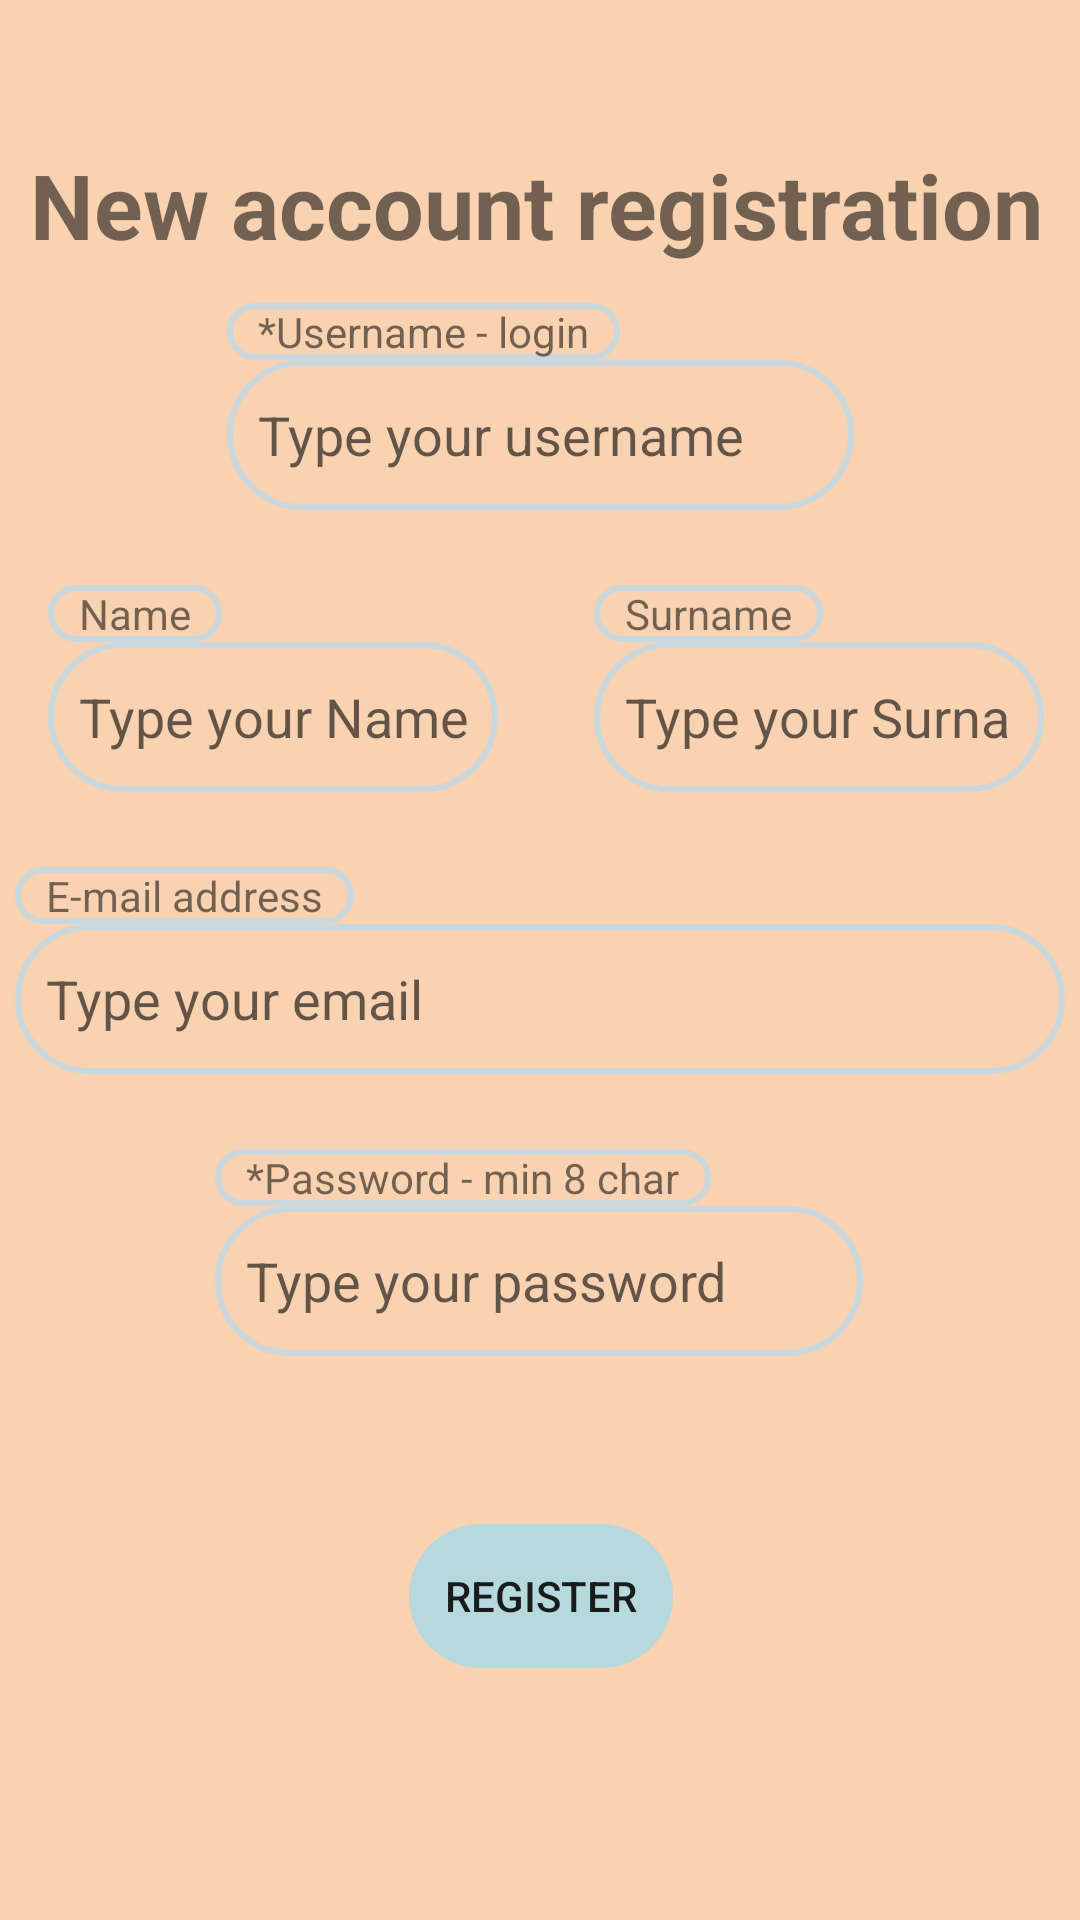

Write the Android layout XML for this screen, with the resource values it uses.
<!-- AndroidManifest.xml: application theme Theme.GyroDrive -->
<!-- res/layout/activity_register.xml -->
<?xml version="1.0" encoding="utf-8"?>
<androidx.constraintlayout.widget.ConstraintLayout xmlns:android="http://schemas.android.com/apk/res/android"
    xmlns:app="http://schemas.android.com/apk/res-auto"
    xmlns:tools="http://schemas.android.com/tools"
    android:id="@+id/main"
    android:layout_width="match_parent"
    android:layout_height="match_parent"
    tools:context=".Struct1.RegisterActivity">

    
    

    <EditText
        android:id="@+id/txtUsernameR"
        android:layout_width="209dp"
        android:layout_height="50dp"
        android:layout_marginBottom="44dp"
        android:background="@drawable/border"

        android:ems="10"
        android:hint="Type your username"
        android:inputType="text"
        android:paddingLeft="5pt"
        android:paddingRight="5pt"
        app:layout_constraintBottom_toTopOf="@+id/txtSurnameR"
        app:layout_constraintEnd_toEndOf="parent"
        app:layout_constraintStart_toStartOf="parent" />

    <EditText
        android:id="@+id/txtNameR"
        android:layout_width="150dp"
        android:layout_height="50dp"
        android:layout_marginStart="16dp"
        android:background="@drawable/border"
        android:ems="10"

        android:hint="Type your Name"
        android:inputType="text"
        android:paddingLeft="5pt"
        android:paddingRight="5pt"
        app:layout_constraintBottom_toBottomOf="@+id/txtSurnameR"
        app:layout_constraintEnd_toStartOf="@+id/txtSurnameR"
        app:layout_constraintHorizontal_bias="0.0"
        app:layout_constraintStart_toStartOf="parent" />

    <EditText
        android:id="@+id/txtEmailR"
        android:layout_width="350dp"
        android:layout_height="50dp"
        android:layout_marginBottom="44dp"
        android:background="@drawable/border"
        android:ems="10"

        android:hint="Type your email"
        android:inputType="textEmailAddress"
        android:paddingLeft="5pt"
        android:paddingRight="5pt"
        app:layout_constraintBottom_toTopOf="@+id/txtPasswordR"
        app:layout_constraintEnd_toEndOf="parent"
        app:layout_constraintHorizontal_bias="0.516"
        app:layout_constraintStart_toStartOf="parent" />

    <EditText
        android:id="@+id/txtSurnameR"
        android:layout_width="150dp"
        android:layout_height="50dp"
        android:layout_marginEnd="12dp"
        android:layout_marginBottom="44dp"
        android:background="@drawable/border"
        android:ems="10"
        android:hint="Type your Surname"
        android:inputType="text"
        android:paddingLeft="5pt"
        android:paddingRight="5pt"
        app:layout_constraintBottom_toTopOf="@+id/txtEmailR"
        app:layout_constraintEnd_toEndOf="parent" />

    <EditText
        android:id="@+id/txtPasswordR"
        android:layout_width="216dp"
        android:layout_height="50dp"
        android:layout_marginBottom="188dp"
        android:background="@drawable/border"
        android:ems="10"
        android:hint="Type your password"
        android:inputType="textPassword"
        android:paddingLeft="5pt"

        android:paddingRight="5pt"
        app:layout_constraintBottom_toBottomOf="parent"
        app:layout_constraintEnd_toEndOf="parent"
        app:layout_constraintHorizontal_bias="0.497"
        app:layout_constraintStart_toStartOf="parent" />

    <Button
        android:id="@+id/btnRegisterR"
        android:layout_width="wrap_content"
        android:layout_height="wrap_content"
        android:layout_marginBottom="84dp"

        android:background="@drawable/border2"
        android:backgroundTint="#B5D9DC"
        android:backgroundTintMode="add"
        android:onClick="onBtnRegister_Clicked"

        android:text="Register"
        app:layout_constraintBottom_toBottomOf="parent"
        app:layout_constraintEnd_toEndOf="parent"
        app:layout_constraintHorizontal_bias="0.501"
        app:layout_constraintStart_toStartOf="parent" />

    <TextView
        android:id="@+id/UserView"
        android:layout_width="wrap_content"
        android:layout_height="wrap_content"
        android:background="@drawable/border"
        android:paddingLeft="5pt"
        android:paddingRight="5pt"
        android:text="*Username - login"
        app:layout_constraintBottom_toTopOf="@+id/txtUsernameR"
        app:layout_constraintStart_toStartOf="@+id/txtUsernameR" />

    <TextView
        android:id="@+id/EmailView"
        android:layout_width="wrap_content"
        android:layout_height="wrap_content"
        android:background="@drawable/border"
        android:paddingLeft="5pt"
        android:paddingRight="5pt"
        android:text="E-mail address"
        app:layout_constraintBottom_toTopOf="@+id/txtEmailR"
        app:layout_constraintStart_toStartOf="@+id/txtEmailR" />

    <TextView
        android:id="@+id/NameView"
        android:layout_width="wrap_content"
        android:layout_height="wrap_content"
        android:background="@drawable/border"
        android:paddingLeft="5pt"
        android:paddingRight="5pt"
        android:text="Name"
        app:layout_constraintBottom_toTopOf="@+id/txtNameR"
        app:layout_constraintStart_toStartOf="@+id/txtNameR" />

    <TextView
        android:id="@+id/SurnameView"
        android:layout_width="wrap_content"
        android:layout_height="wrap_content"
        android:background="@drawable/border"
        android:paddingLeft="5pt"
        android:paddingRight="5pt"
        android:text="Surname"
        app:layout_constraintBottom_toTopOf="@+id/txtSurnameR"
        app:layout_constraintStart_toStartOf="@+id/txtSurnameR" />

    <TextView
        android:id="@+id/PasswordView"
        android:layout_width="wrap_content"
        android:layout_height="wrap_content"
        android:background="@drawable/border"
        android:paddingLeft="5pt"
        android:paddingRight="5pt"
        android:text="*Password - min 8 char"
        app:layout_constraintBottom_toTopOf="@+id/txtPasswordR"
        app:layout_constraintStart_toStartOf="@+id/txtPasswordR" />

    <TextView
        android:id="@+id/topHeaderReg"
        android:layout_width="wrap_content"
        android:layout_height="wrap_content"
        android:layout_marginTop="48dp"
        android:gravity="center"
        android:text="New account registration"
        android:textSize="30dp"

        android:textStyle="bold"
        app:layout_constraintEnd_toEndOf="parent"
        app:layout_constraintHorizontal_bias="0.45"
        app:layout_constraintStart_toStartOf="parent"
        app:layout_constraintTop_toTopOf="parent" />

</androidx.constraintlayout.widget.ConstraintLayout>
<!-- resources referenced by this layout -->
<resources>
  <!-- drawable border (drawable) -->
  <?xml version="1.0" encoding="utf-8"?>
  <shape xmlns:android="http://schemas.android.com/apk/res/android" android:shape="rectangle" >
      <solid android:color="@android:color/transparent" />
      <stroke android:width="2dp" android:color="#CAD8DD"/>
      <corners
          android:radius="25dp" />
  </shape>
  <!-- drawable border2 (drawable) -->
  <?xml version="1.0" encoding="utf-8"?>
  <shape xmlns:android="http://schemas.android.com/apk/res/android" android:shape="rectangle" >
      <solid android:color="@android:color/transparent" />
  
      <corners
          android:radius="25dp" />
  </shape>
  <style name="Theme.GyroDrive" parent="Base.Theme.GyroDrive" />
  <style name="Base.Theme.GyroDrive" parent="Theme.AppCompat.DayNight.DarkActionBar">
          
          <item name="android:colorBackground">#F8D2B1</item>
          <item name="colorPrimary">#B5D9DC</item>
          <item name="colorPrimaryVariant">#CAD8DD</item>
          <item name="colorOnPrimary">@color/black</item>
          <item name="actionMenuTextColor">#000000</item>
  
  
          
      </style>
  <color name="black">#FF000000</color>
</resources>
